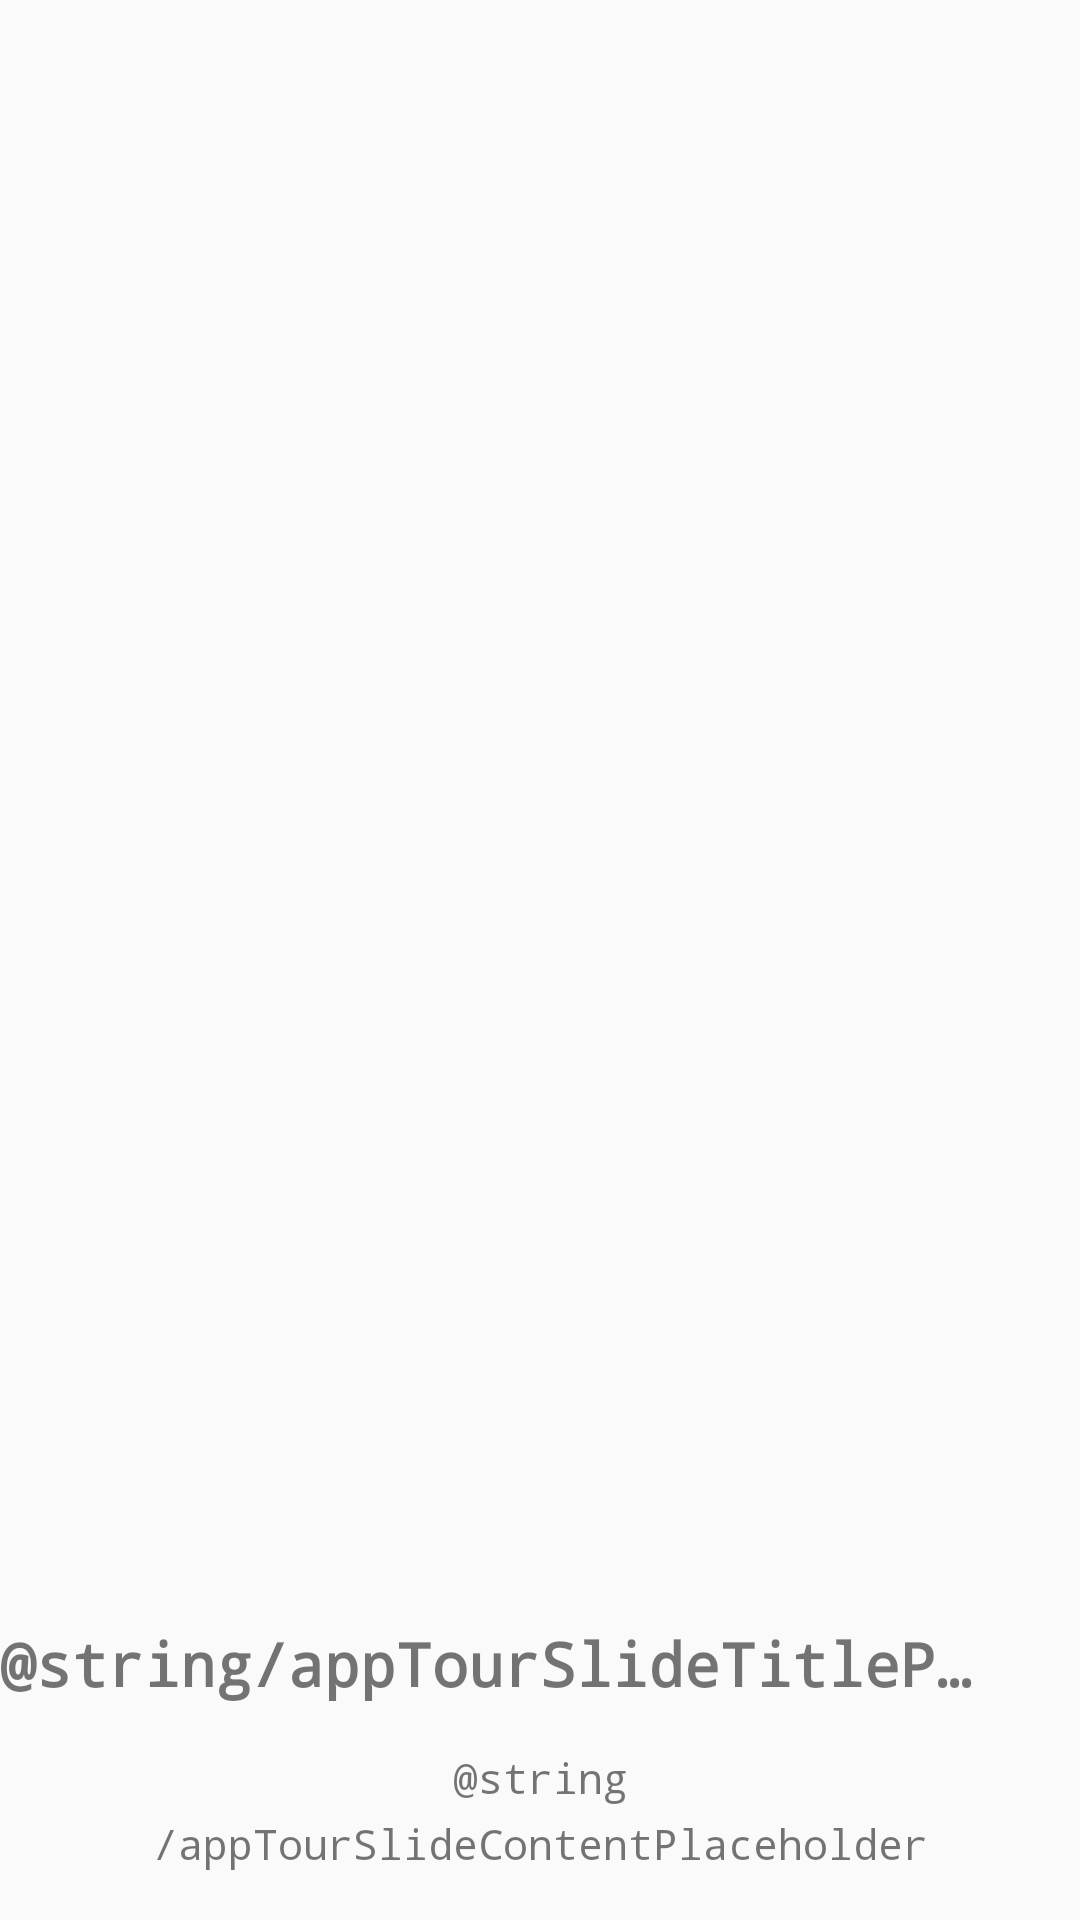

Here is an Android app screen rendered from its layout file. Give the layout XML and the strings, colors and styles it references.
<!-- AndroidManifest.xml: application theme AppTheme.NoActionBar -->
<!-- res/layout/fragment_material_slide.xml -->
<?xml version="1.0" encoding="utf-8"?>
<RelativeLayout xmlns:android="http://schemas.android.com/apk/res/android"
    android:layout_width="match_parent"
    android:layout_height="match_parent"
    android:id="@+id/slideRelativeLayout">

    <ImageView
        android:id="@+id/slideImageView"
        android:layout_width="fill_parent"
        android:layout_height="fill_parent"
        android:layout_above="@+id/slideTitleTextView"
        android:paddingTop="20dp"
        android:paddingLeft="20dp"
        android:paddingRight="20dp"
        android:layout_marginBottom="20dp"/>

    <TextView
        android:id="@+id/slideTitleTextView"
        android:layout_width="wrap_content"
        android:layout_height="wrap_content"
        android:layout_above="@+id/slideContentTextView"
        android:layout_alignLeft="@+id/slideContentTextView"
        android:layout_marginBottom="15dp"
        android:textSize="20sp"
        android:textStyle="bold"
        android:maxLines="1"
        android:ellipsize="end"
        android:text="@string/appTourSlideTitlePlaceholder"
        android:layout_alignRight="@+id/slideContentTextView"
        android:layout_alignEnd="@+id/slideContentTextView"
        android:gravity="center" />

    <TextView
        android:id="@+id/slideContentTextView"
        android:layout_width="wrap_content"
        android:layout_height="wrap_content"
        android:layout_alignParentBottom="true"
        android:layout_centerHorizontal="true"
        android:layout_marginBottom="16dp"
        android:layout_marginLeft="36dp"
        android:layout_marginRight="36dp"
        android:lineSpacingExtra="5.5dp"
        android:maxLines="4"
        android:ellipsize="end"
        android:text="@string/appTourSlideContentPlaceholder"
        android:gravity="center" />

</RelativeLayout>
<!-- resources referenced by this layout -->
<resources>
  <style name="AppTheme.NoActionBar">
          <item name="windowActionBar">false</item>
          <item name="windowNoTitle">true</item>
      </style>
</resources>
